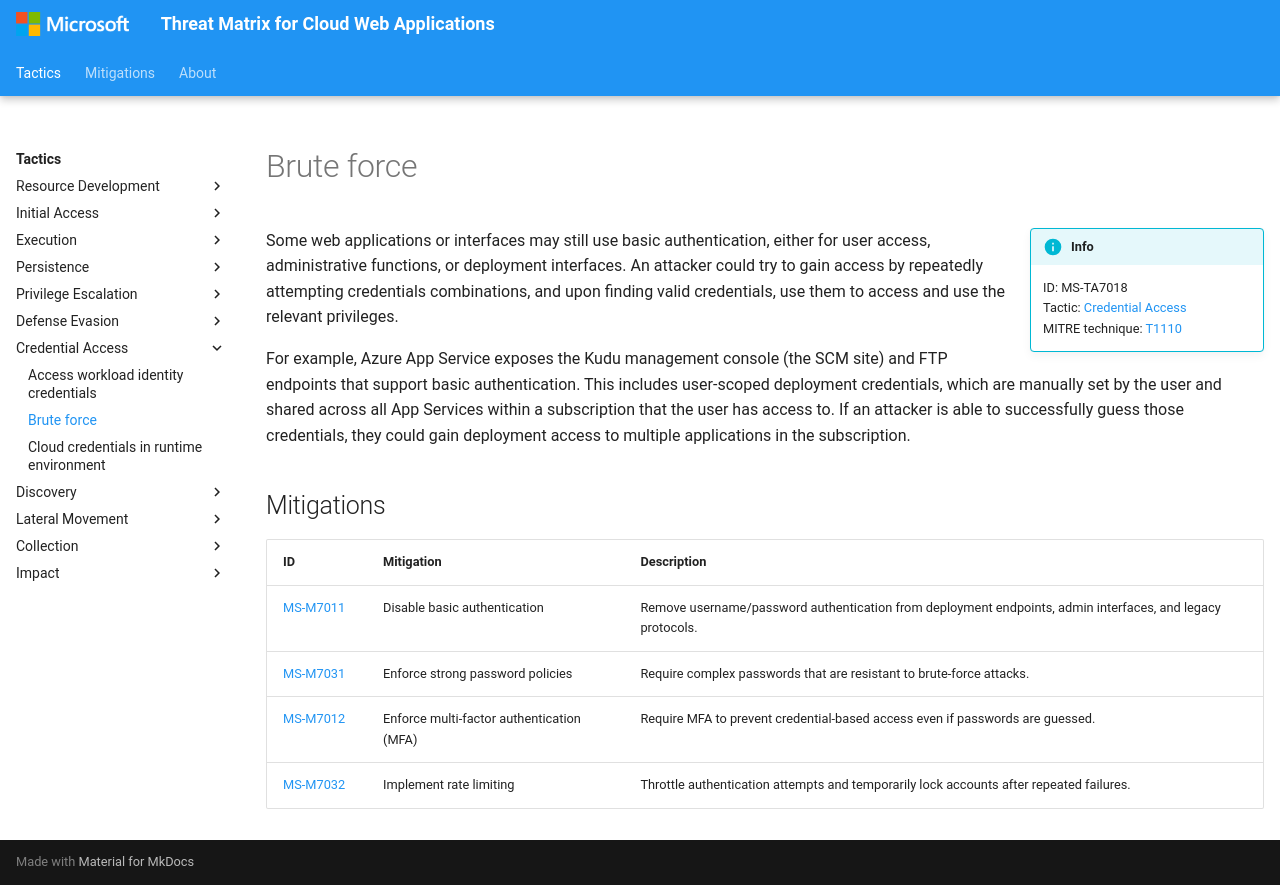

repository: microsoft/Threat-Matrix-for-Cloud-Web-Applications · page: techniques/Brute force/index.html · generator: mkdocs

---
hide:
  - toc
  - footer
---

# Brute force

!!! info inline end
    ID: MS-TA7018<br>
    Tactic: [Credential Access](../tactics/CredentialAccess/index.md)<br>
    MITRE technique: [T1110](https://attack.mitre.org/techniques/T1110/)

Some web applications or interfaces may still use basic authentication, either for user access, administrative functions, or deployment interfaces. An attacker could try to gain access by repeatedly attempting credentials combinations, and upon finding valid credentials, use them to access and use the relevant privileges.

For example, Azure App Service exposes the Kudu management console (the SCM site) and FTP endpoints that support basic authentication. This includes user‑scoped deployment credentials, which are manually set by the user and shared across all App Services within a subscription that the user has access to. If an attacker is able to successfully guess those credentials, they could gain deployment access to multiple applications in the subscription.

## Mitigations

|ID|Mitigation|Description|
|--|----------|-----------|
|[MS-M7011](../mitigations/Disable%20basic%20authentication.md)|Disable basic authentication|Remove username/password authentication from deployment endpoints, admin interfaces, and legacy protocols.|
|[MS-M7031](../mitigations/Enforce%20strong%20password%20policies.md)|Enforce strong password policies|Require complex passwords that are resistant to brute-force attacks.|
|[MS-M7012](../mitigations/Enforce%20multi-factor%20authentication%20(MFA).md)|Enforce multi-factor authentication (MFA)|Require MFA to prevent credential-based access even if passwords are guessed.|
|[MS-M7032](../mitigations/Implement%20rate%20limiting.md)|Implement rate limiting|Throttle authentication attempts and temporarily lock accounts after repeated failures.|
